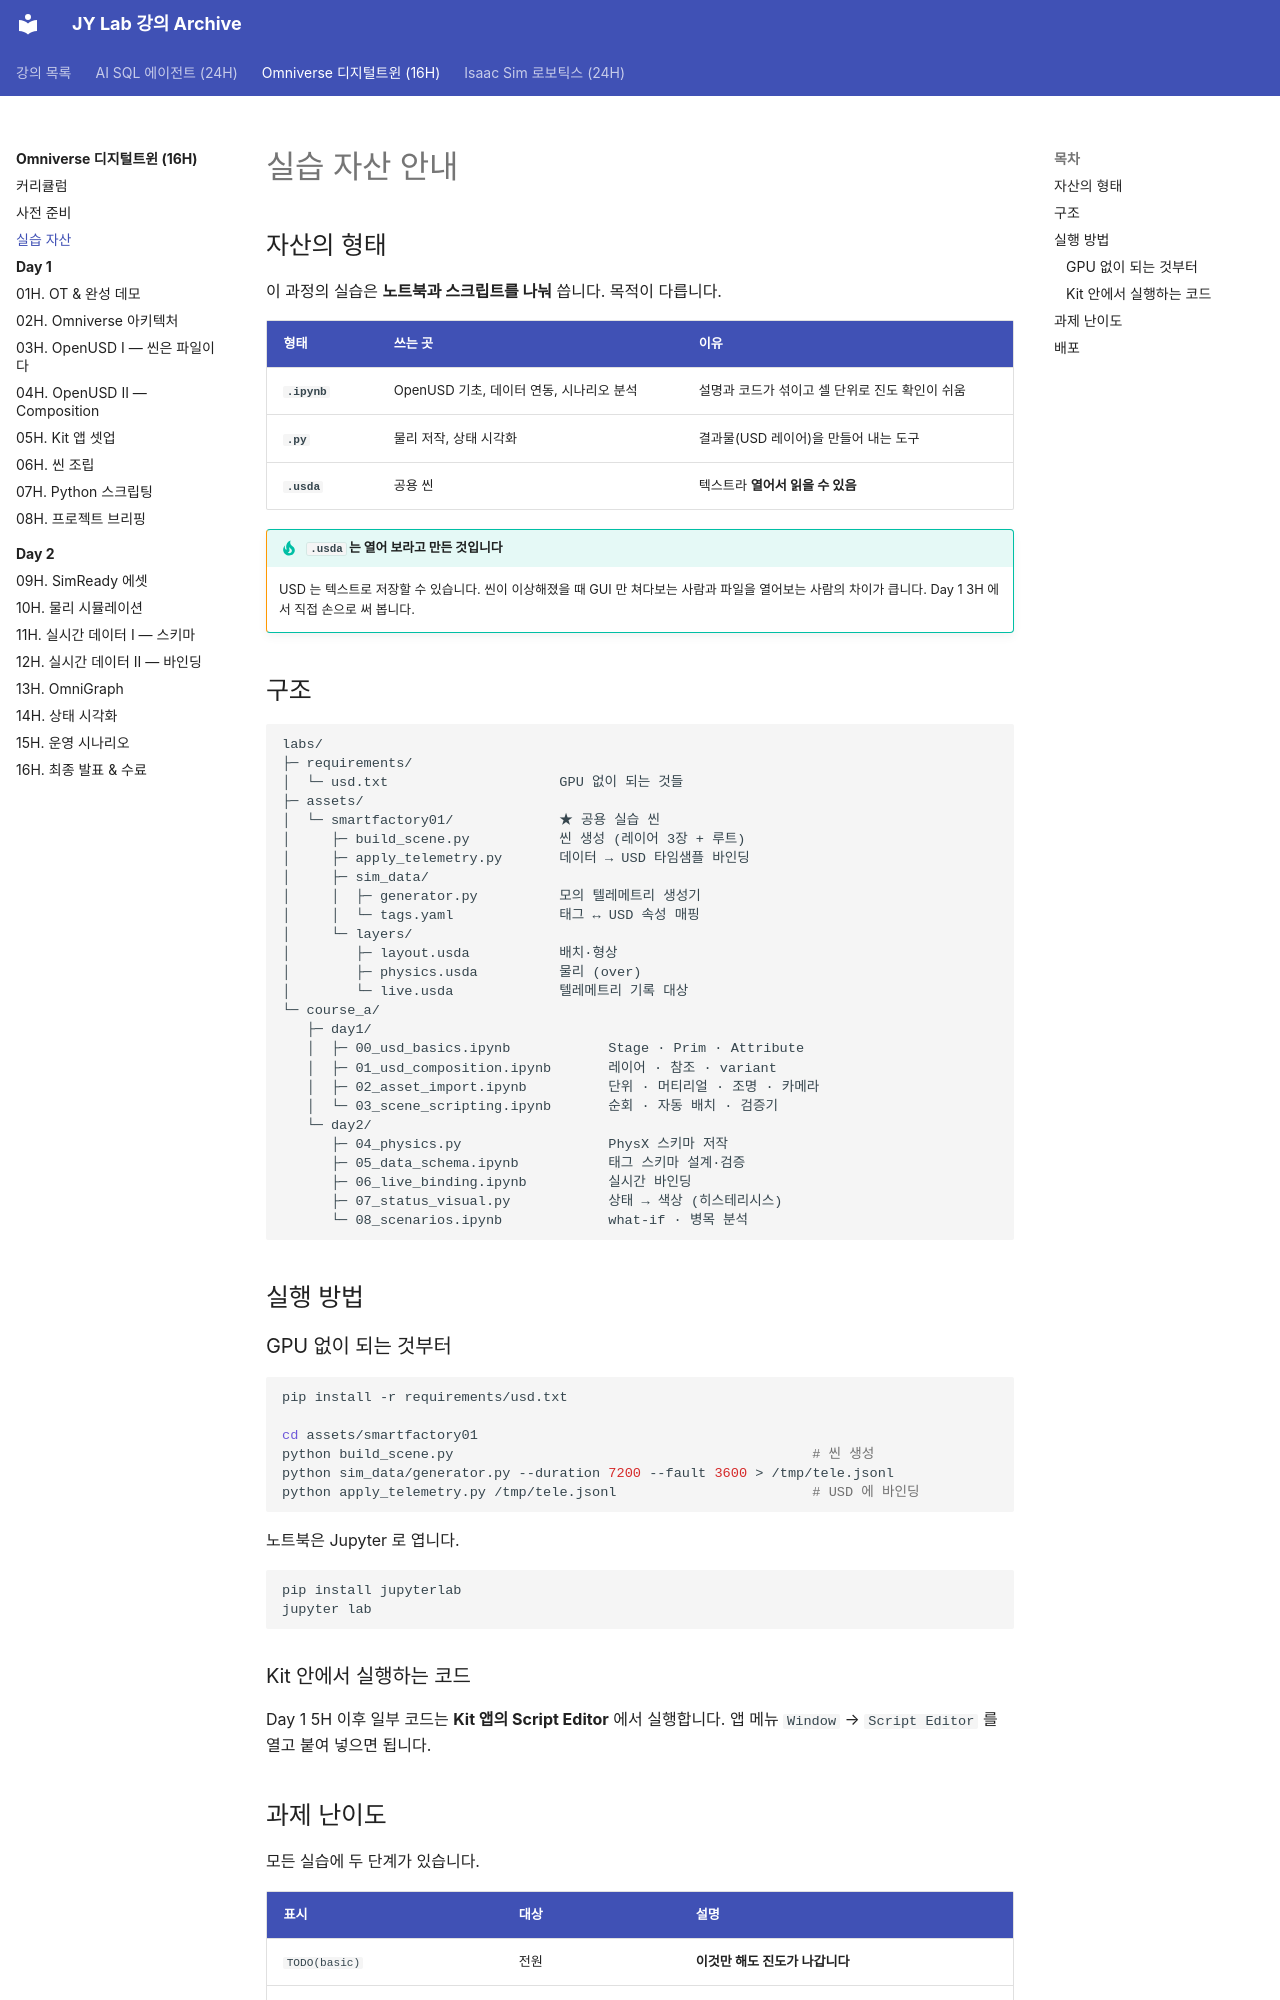

repository: siapapa/siapapa.github.io · page: courses/omniverse-digital-twin/labs/index.html · generator: mkdocs

---
title: 실습 자산
---

# 실습 자산 안내

<div class="lab-link" data-course="omniverse-digital-twin"></div>

## 자산의 형태

이 과정의 실습은 **노트북과 스크립트를 나눠** 씁니다. 목적이 다릅니다.

| 형태 | 쓰는 곳 | 이유 |
|---|---|---|
| **`.ipynb`** | OpenUSD 기초, 데이터 연동, 시나리오 분석 | 설명과 코드가 섞이고 셀 단위로 진도 확인이 쉬움 |
| **`.py`** | 물리 저작, 상태 시각화 | 결과물(USD 레이어)을 만들어 내는 도구 |
| **`.usda`** | 공용 씬 | 텍스트라 **열어서 읽을 수 있음** |

!!! tip "`.usda` 는 열어 보라고 만든 것입니다"
    USD 는 텍스트로 저장할 수 있습니다. 씬이 이상해졌을 때
    GUI 만 쳐다보는 사람과 파일을 열어보는 사람의 차이가 큽니다.
    Day 1 3H 에서 직접 손으로 써 봅니다.

## 구조

```
labs/
├─ requirements/
│  └─ usd.txt                     GPU 없이 되는 것들
├─ assets/
│  └─ smartfactory01/             ★ 공용 실습 씬
│     ├─ build_scene.py           씬 생성 (레이어 3장 + 루트)
│     ├─ apply_telemetry.py       데이터 → USD 타임샘플 바인딩
│     ├─ sim_data/
│     │  ├─ generator.py          모의 텔레메트리 생성기
│     │  └─ tags.yaml             태그 ↔ USD 속성 매핑
│     └─ layers/
│        ├─ layout.usda           배치·형상
│        ├─ physics.usda          물리 (over)
│        └─ live.usda             텔레메트리 기록 대상
└─ course_a/
   ├─ day1/
   │  ├─ 00_usd_basics.ipynb            Stage · Prim · Attribute
   │  ├─ 01_usd_composition.ipynb       레이어 · 참조 · variant
   │  ├─ 02_asset_import.ipynb          단위 · 머티리얼 · 조명 · 카메라
   │  └─ 03_scene_scripting.ipynb       순회 · 자동 배치 · 검증기
   └─ day2/
      ├─ 04_physics.py                  PhysX 스키마 저작
      ├─ 05_data_schema.ipynb           태그 스키마 설계·검증
      ├─ 06_live_binding.ipynb          실시간 바인딩
      ├─ 07_status_visual.py            상태 → 색상 (히스테리시스)
      └─ 08_scenarios.ipynb             what-if · 병목 분석
```

## 실행 방법

### GPU 없이 되는 것부터

```bash
pip install -r requirements/usd.txt

cd assets/smartfactory01
python build_scene.py                                            # 씬 생성
python sim_data/generator.py --duration 7200 --fault 3600 > /tmp/tele.jsonl
python apply_telemetry.py /tmp/tele.jsonl                        # USD 에 바인딩
```

노트북은 Jupyter 로 엽니다.

```bash
pip install jupyterlab
jupyter lab
```
